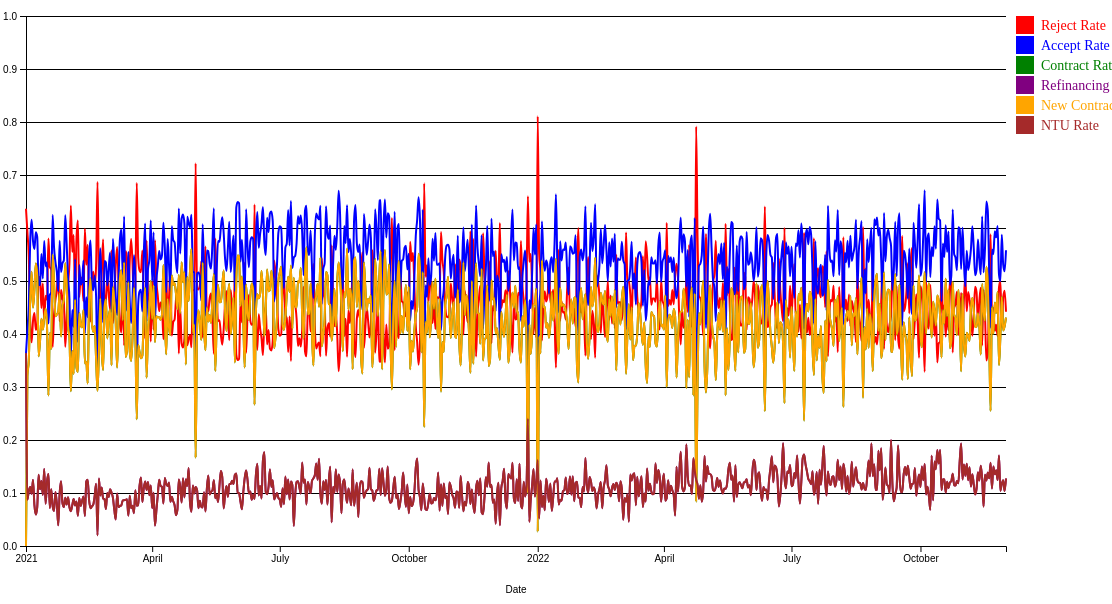
D3 v6 page, settled after 480 driven frames (8 s of simulated time); the page loaded 1 data file(s).


// ── applications_rate_chart.js
// Set the dimensions and margins of the graph
const svg = d3.select("#chart"),
    margin = { top: 20, right: 150, bottom: 50, left: 70 },
    width = +svg.attr("width") - margin.left - margin.right,
    height = +svg.attr("height") - margin.top - margin.bottom,
    g = svg.append("g").attr("transform", `translate(${margin.left},${margin.top})`);

// Parse the date / time
const parseTime = d3.timeParse("%Y-%m-%d");

// Set the ranges
const x = d3.scaleTime().range([0, width]);
const y = d3.scaleLinear().range([height, 0]);

// Define the line
const line = d3.line()
    .x(d => x(d.date))
    .y(d => y(d.value))
    .curve(d3.curveMonotoneX); // Add curve for smoother lines

// Color scale
const colors = {
    Reject_rate: "red",
    Accept_rate: "blue",
    Contract_rate: "green",
    Refinancing_rate: "purple",
    New_Contract_rate: "orange",
    NTU_rate: "brown"
};

// Load the data
d3.csv("csv_collection/applications_rate.csv", d => {
    d.date = parseTime(d.date);
    d.Reject_rate = +d.Reject_rate;
    d.Accept_rate = +d.Accept_rate;
    d.Contract_rate = +d.Contract_rate;
    d.Refinancing_rate = +d.Refinancing_rate;
    d.New_Contract_rate = +d.New_Contract_rate;
    d.NTU_rate = +d.NTU_rate;
    return d;
}).then(data => {
    const keys = ["Reject_rate", "Accept_rate", "Contract_rate", "Refinancing_rate", "New_Contract_rate", "NTU_rate"];

    x.domain(d3.extent(data, d => d.date));
    y.domain([0, 1]); // Assuming rates are between 0 and 1

    // Add the X Axis
    g.append("g")
        .attr("class", "axis axis--x")
        .attr("transform", `translate(0,${height})`)
        .call(d3.axisBottom(x))
        .append("text")
        .attr("fill", "#000")
        .attr("x", width / 2)
        .attr("y", margin.bottom - 10)
        .attr("dy", "0.71em")
        .attr("text-anchor", "middle")
        .attr("class", "axis-label")
        .text("Date");

    // Add the Y Axis
    g.append("g")
        .attr("class", "axis axis--y")
        .call(d3.axisLeft(y))
        .append("text")
        .attr("fill", "#000")
        .attr("transform", "rotate(-90)")
        .attr("y", -margin.left + 10)
        .attr("x", -height / 2)
        .attr("dy", "-2.5em")
        .attr("text-anchor", "middle")
        .attr("class", "axis-label")
        .text("Rates");

    // Add gridlines
    const gridLines = d3.axisLeft(y)
        .ticks(10)
        .tickSize(-width)
        .tickFormat("");

    g.append("g")
        .attr("class", "grid")
        .call(gridLines);

    const updateChart = () => {
        const selectedKeys = [];
        d3.selectAll(".line-checkbox").each(function() {
            const checkbox = d3.select(this);
            if (checkbox.property("checked")) {
                selectedKeys.push(checkbox.attr("data-line"));
            }
        });

        // Remove existing lines
        g.selectAll(".line").remove();

        // Draw selected lines
        selectedKeys.forEach(key => {
            g.append("path")
                .datum(data)
                .attr("class", `line ${key}-line`)
                .attr("d", line.y(d => y(d[key])))
                .style("stroke", colors[key])
                .style("stroke-width", 2)
                .style("fill", "none");
        });
    };

    // Initial chart rendering
    updateChart();

    // Add event listeners to checkboxes
    d3.selectAll(".line-checkbox").on("change", updateChart);

    const legend = g.selectAll(".legend")
        .data(keys)
        .enter().append("g")
        .attr("class", "legend")
        .attr("transform", (d, i) => `translate(0,${i * 20})`);

    legend.append("rect")
        .attr("x", width + 10)
        .attr("width", 18)
        .attr("height", 18)
        .style("fill", d => colors[d]);

    legend.append("text")
        .attr("x", width + 35)
        .attr("y", 9)
        .attr("dy", ".35em")
        .style("text-anchor", "start")
        .style("fill", d => colors[d])
        .text(d => d.replace('_rate', ' Rate').replace(/_/g, ' '));
});


### data: csv_collection/applications_rate.csv
date, Reject_rate, Accept_rate, Contract_rate, Refinancing_rate, New_Contract_rate, NTU_rate
2021-01-01, 0.6364, 0.3636, 0, 0.3636, 0, 0.3636
2021-01-02, 0.5922, 0.4078, 0.3204, 0.08738, 0.3204, 0.08738
2021-01-03, 0.5455, 0.4545, 0.3506, 0.1039, 0.3506, 0.1039
2021-01-04, 0.4245, 0.5755, 0.464, 0.1115, 0.464, 0.1115
2021-01-05, 0.3842, 0.6158, 0.5172, 0.09852, 0.5172, 0.09852
2021-01-06, 0.425, 0.575, 0.45, 0.125, 0.45, 0.125
2021-01-07, 0.4396, 0.5604, 0.4831, 0.07729, 0.4831, 0.07729
2021-01-08, 0.4079, 0.5921, 0.5329, 0.05921, 0.5329, 0.05921
2021-01-09, 0.4167, 0.5833, 0.5104, 0.07292, 0.5104, 0.07292
2021-01-10, 0.5075, 0.4925, 0.3582, 0.1343, 0.3582, 0.1343
2021-01-11, 0.507, 0.493, 0.386, 0.107, 0.386, 0.107
2021-01-12, 0.449, 0.551, 0.4286, 0.1224, 0.4286, 0.1224
2021-01-13, 0.4954, 0.5046, 0.4083, 0.09633, 0.4083, 0.09633
2021-01-14, 0.4247, 0.5753, 0.4301, 0.1452, 0.4301, 0.1452
2021-01-15, 0.4724, 0.5276, 0.4479, 0.07975, 0.4479, 0.07975
2021-01-16, 0.4646, 0.5354, 0.4141, 0.1212, 0.4141, 0.1212
2021-01-17, 0.5802, 0.4198, 0.284, 0.1358, 0.284, 0.1358
2021-01-18, 0.5263, 0.4737, 0.4019, 0.07177, 0.4019, 0.07177
2021-01-19, 0.5214, 0.4786, 0.3714, 0.1071, 0.3714, 0.1071
2021-01-20, 0.3756, 0.6244, 0.5493, 0.07512, 0.5493, 0.07512
2021-01-21, 0.4365, 0.5635, 0.4975, 0.06599, 0.4975, 0.06599
2021-01-22, 0.4643, 0.5357, 0.4337, 0.102, 0.4337, 0.102
2021-01-23, 0.4828, 0.5172, 0.4368, 0.08046, 0.4368, 0.08046
2021-01-24, 0.5195, 0.4805, 0.4416, 0.03896, 0.4416, 0.03896
2021-01-25, 0.4242, 0.5758, 0.4762, 0.09957, 0.4762, 0.09957
2021-01-26, 0.4829, 0.5171, 0.3951, 0.122, 0.3951, 0.122
2021-01-27, 0.4667, 0.5333, 0.4524, 0.08095, 0.4524, 0.08095
2021-01-28, 0.4608, 0.5392, 0.4657, 0.07353, 0.4657, 0.07353
2021-01-29, 0.3758, 0.6242, 0.5333, 0.09091, 0.5333, 0.09091
2021-01-30, 0.4297, 0.5703, 0.4922, 0.07812, 0.4922, 0.07812
2021-01-31, 0.4943, 0.5057, 0.4138, 0.09195, 0.4138, 0.09195
2021-02-01, 0.534, 0.466, 0.3932, 0.07282, 0.3932, 0.07282
2021-02-02, 0.6423, 0.3577, 0.292, 0.06569, 0.292, 0.06569
2021-02-03, 0.5549, 0.4451, 0.3681, 0.07692, 0.3681, 0.07692
2021-02-04, 0.5867, 0.4133, 0.3247, 0.08856, 0.3247, 0.08856
2021-02-05, 0.459, 0.541, 0.4645, 0.0765, 0.4645, 0.0765
2021-02-06, 0.5794, 0.4206, 0.3364, 0.08411, 0.3364, 0.08411
2021-02-07, 0.6143, 0.3857, 0.3286, 0.05714, 0.3286, 0.05714
2021-02-08, 0.4698, 0.5302, 0.4397, 0.09052, 0.4397, 0.09052
2021-02-09, 0.5069, 0.4931, 0.4172, 0.07586, 0.4172, 0.07586
2021-02-10, 0.5021, 0.4979, 0.4128, 0.08511, 0.4128, 0.08511
2021-02-11, 0.4615, 0.5385, 0.4451, 0.09341, 0.4451, 0.09341
2021-02-12, 0.5985, 0.4015, 0.3447, 0.05682, 0.3447, 0.05682
2021-02-13, 0.5304, 0.4696, 0.3478, 0.1217, 0.3478, 0.1217
2021-02-14, 0.5682, 0.4318, 0.3068, 0.125, 0.3068, 0.125
2021-02-15, 0.4504, 0.5496, 0.4628, 0.08678, 0.4628, 0.08678
2021-02-16, 0.4238, 0.5762, 0.5048, 0.07143, 0.5048, 0.07143
2021-02-17, 0.5044, 0.4956, 0.4211, 0.07456, 0.4211, 0.07456
2021-02-18, 0.5174, 0.4826, 0.4043, 0.07826, 0.4043, 0.07826
2021-02-19, 0.49, 0.51, 0.415, 0.095, 0.415, 0.095
2021-02-20, 0.5294, 0.4706, 0.3529, 0.1176, 0.3529, 0.1176
2021-02-21, 0.6869, 0.3131, 0.2929, 0.0202, 0.2929, 0.0202
2021-02-22, 0.5055, 0.4945, 0.3673, 0.1273, 0.3673, 0.1273
2021-02-23, 0.4381, 0.5619, 0.4667, 0.09524, 0.4667, 0.09524
2021-02-24, 0.5192, 0.4808, 0.3702, 0.1106, 0.3702, 0.1106
2021-02-25, 0.5784, 0.4216, 0.3321, 0.08955, 0.3321, 0.08955
2021-02-26, 0.4622, 0.5378, 0.4496, 0.08824, 0.4496, 0.08824
2021-02-27, 0.4651, 0.5349, 0.4651, 0.06977, 0.4651, 0.06977
2021-02-28, 0.5083, 0.4917, 0.3917, 0.1, 0.3917, 0.1
2021-03-01, 0.476, 0.524, 0.4317, 0.09225, 0.4317, 0.09225
... 640 more rows